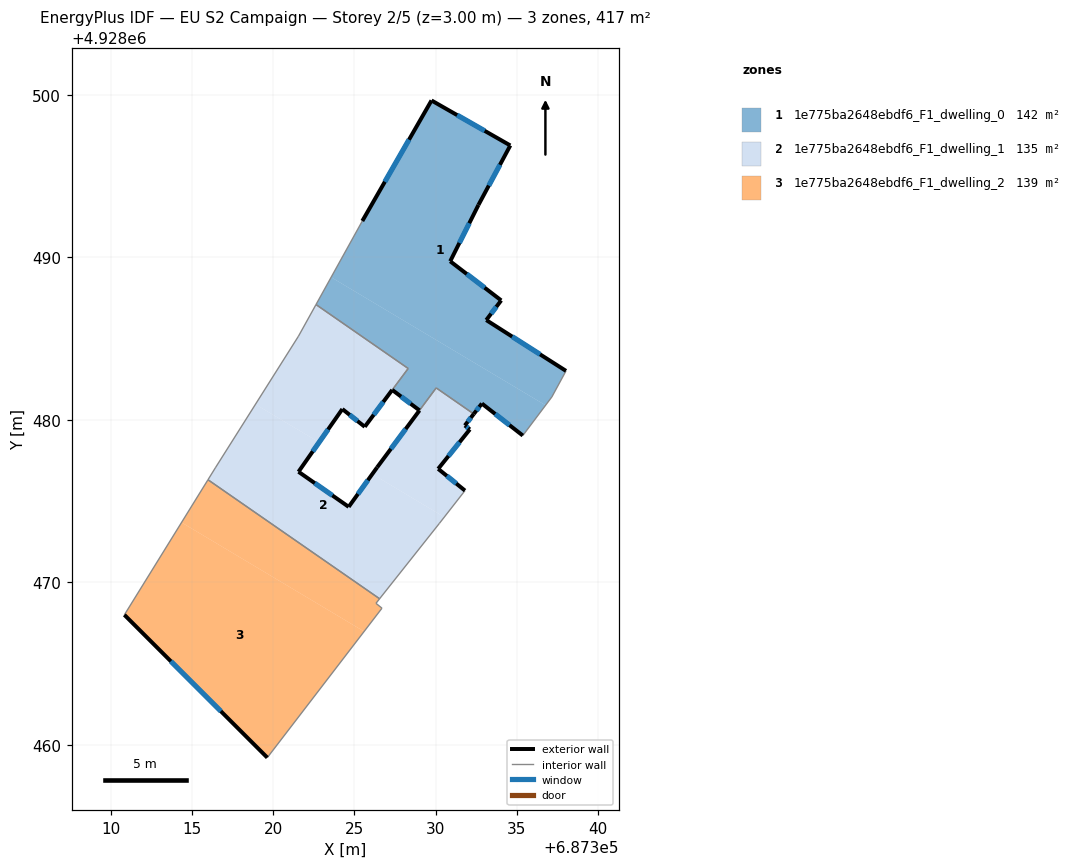
=== STOREY PLAN SPEC (per zone: floor XY polygon, exterior-wall plan segments, windows/doors) ===
zone 1: 1e775ba2648ebdf6_F1_dwelling_0  (142.4 m²)
  floor: (687334.60, 4928496.90) (687332.64, 4928493.24) (687330.90, 4928489.77) (687334.04, 4928487.36) (687333.12, 4928486.15) (687338.03, 4928483.02) (687337.16, 4928481.42) (687336.77, 4928480.90) (687323.57, 4928488.78) (687325.49, 4928492.25) (687329.75, 4928499.67)
  floor: (687336.77, 4928480.90) (687335.37, 4928479.04) (687332.85, 4928481.01) (687332.35, 4928480.37) (687330.04, 4928481.97) (687329.01, 4928480.59) (687327.33, 4928481.85) (687328.31, 4928483.17) (687322.64, 4928487.10) (687323.57, 4928488.78)
  exterior wall: (687329.75, 4928499.67) – (687325.49, 4928492.25)  [8.6 m]
    window: (687328.36, 4928497.25) – (687326.87, 4928494.66)  [3.1 m²]
  exterior wall: (687334.60, 4928496.90) – (687329.75, 4928499.67)  [5.6 m]
    window: (687333.02, 4928497.80) – (687331.33, 4928498.77)  [2.0 m²]
  exterior wall: (687332.64, 4928493.24) – (687334.60, 4928496.90)  [4.2 m]
    window: (687333.28, 4928494.43) – (687333.96, 4928495.71)  [1.5 m²]
  exterior wall: (687330.90, 4928489.77) – (687332.64, 4928493.24)  [3.9 m]
    window: (687331.46, 4928490.89) – (687332.07, 4928492.11)  [1.4 m²]
  exterior wall: (687334.04, 4928487.36) – (687330.90, 4928489.77)  [4.0 m]
    window: (687333.02, 4928488.14) – (687331.92, 4928488.98)  [1.5 m²]
  exterior wall: (687333.12, 4928486.15) – (687334.04, 4928487.36)  [1.5 m]
    window: (687333.42, 4928486.54) – (687333.74, 4928486.96)  [0.6 m²]
  exterior wall: (687338.03, 4928483.02) – (687333.12, 4928486.15)  [5.8 m]
    window: (687336.43, 4928484.03) – (687334.71, 4928485.13)  [2.1 m²]
  exterior wall: (687332.85, 4928481.01) – (687335.37, 4928479.04)  [3.2 m]
    window: (687333.67, 4928480.37) – (687334.55, 4928479.68)  [1.2 m²]
  exterior wall: (687332.35, 4928480.37) – (687332.85, 4928481.01)  [0.8 m]
    window: (687332.51, 4928480.57) – (687332.69, 4928480.80)  [0.3 m²]
  exterior wall: (687327.33, 4928481.85) – (687329.01, 4928480.59)  [2.1 m]
    window: (687327.87, 4928481.44) – (687328.46, 4928481.00)  [0.8 m²]
  interior walls: 7
zone 2: 1e775ba2648ebdf6_F1_dwelling_1  (135.3 m²)
  floor: (687326.10, 4928476.66) (687330.53, 4928474.02) (687330.24, 4928473.64) (687326.55, 4928468.99) (687315.99, 4928476.31) (687316.44, 4928477.05) (687318.91, 4928480.96) (687322.83, 4928478.62) (687321.56, 4928476.81) (687324.65, 4928474.65)
  floor: (687328.31, 4928483.17) (687325.64, 4928479.58) (687324.26, 4928480.67) (687322.83, 4928478.62) (687318.91, 4928480.96) (687321.56, 4928485.16) (687322.64, 4928487.10)
  floor: (687332.35, 4928480.37) (687331.80, 4928479.66) (687332.11, 4928479.42) (687330.16, 4928476.99) (687331.81, 4928475.65) (687330.53, 4928474.02) (687326.10, 4928476.66) (687326.40, 4928477.08) (687330.04, 4928481.97)
  exterior wall: (687321.56, 4928476.81) – (687324.26, 4928480.67)  [4.7 m]
    window: (687322.44, 4928478.06) – (687323.38, 4928479.41)  [1.7 m²]
  exterior wall: (687324.65, 4928474.65) – (687321.56, 4928476.81)  [3.8 m]
    window: (687323.64, 4928475.35) – (687322.56, 4928476.10)  [1.4 m²]
  exterior wall: (687326.40, 4928477.08) – (687324.65, 4928474.65)  [3.0 m]
    window: (687325.83, 4928476.29) – (687325.22, 4928475.44)  [1.1 m²]
  exterior wall: (687329.01, 4928480.58) – (687326.40, 4928477.08)  [4.4 m]
    window: (687328.16, 4928479.44) – (687327.25, 4928478.22)  [1.6 m²]
  exterior wall: (687331.80, 4928479.66) – (687332.35, 4928480.37)  [0.9 m]
    window: (687331.98, 4928479.89) – (687332.17, 4928480.13)  [0.3 m²]
  exterior wall: (687332.11, 4928479.42) – (687331.80, 4928479.66)  [0.4 m]
    window: (687332.01, 4928479.49) – (687331.90, 4928479.58)  [0.1 m²]
  exterior wall: (687330.16, 4928476.99) – (687332.11, 4928479.42)  [3.1 m]
    window: (687330.79, 4928477.78) – (687331.47, 4928478.63)  [1.1 m²]
  exterior wall: (687331.81, 4928475.65) – (687330.16, 4928476.99)  [2.1 m]
    window: (687331.27, 4928476.08) – (687330.69, 4928476.55)  [0.8 m²]
  exterior wall: (687324.26, 4928480.67) – (687325.64, 4928479.58)  [1.8 m]
    window: (687324.71, 4928480.31) – (687325.19, 4928479.93)  [0.6 m²]
  exterior wall: (687325.64, 4928479.58) – (687327.33, 4928481.85)  [2.8 m]
    window: (687326.19, 4928480.31) – (687326.78, 4928481.11)  [1.0 m²]
  interior walls: 10
zone 3: 1e775ba2648ebdf6_F1_dwelling_2  (138.9 m²)
  floor: (687325.60, 4928466.97) (687319.64, 4928459.21) (687310.84, 4928468.00) (687314.36, 4928473.68)
  floor: (687326.55, 4928468.99) (687326.33, 4928468.71) (687326.70, 4928468.41) (687325.60, 4928466.97) (687314.36, 4928473.68) (687315.99, 4928476.31)
  exterior wall: (687310.84, 4928468.00) – (687319.64, 4928459.21)  [12.4 m]
    window: (687313.70, 4928465.14) – (687316.78, 4928462.07)  [4.6 m²]
  interior walls: 5

=== DERIVED (storey summary) ===
Building: EU S2 Campaign
Storey: 2 of 5  (floor level z = 3.00 m)
Storey gross floor area: 416.6 m²
Zones on this storey: 3
  - 1e775ba2648ebdf6_F1_dwelling_0: floor 142.4 m²; exterior wall 39.6 m (118.8 m²); 10 window(s) 14.5 m²; WWR 12.2%
  - 1e775ba2648ebdf6_F1_dwelling_1: floor 135.3 m²; exterior wall 27.0 m (80.9 m²); 10 window(s) 9.9 m²; WWR 12.2%
  - 1e775ba2648ebdf6_F1_dwelling_2: floor 138.9 m²; exterior wall 12.4 m (37.3 m²); 1 window(s) 4.6 m²; WWR 12.2%
Zone adjacency (shared interzone walls):
  - 1e775ba2648ebdf6_F1_dwelling_0 ↔ 1e775ba2648ebdf6_F1_dwelling_1
  - 1e775ba2648ebdf6_F1_dwelling_1 ↔ 1e775ba2648ebdf6_F1_dwelling_2